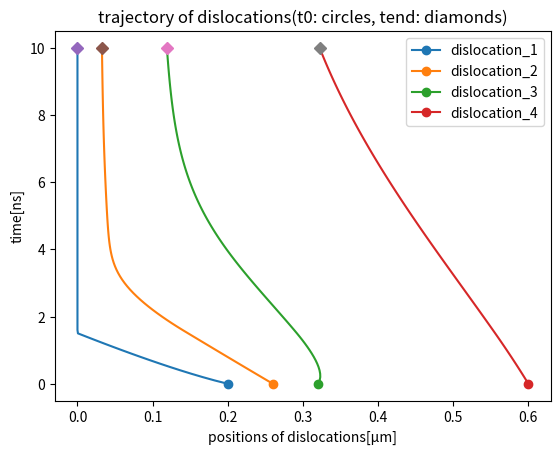

The script that saved this image:
import numpy as np 
import matplotlib.pyplot as plt 

def edge_dislocation_xy_interaction(dx,shear_modulus,poissons_ratio,burger_vector):
    sigma_xy_list = []
    for j in range(0,len(dx)):
        sigma_xy = 0
        for i in range(0,(len(dx))):
            if i != j:
                dis = dx[j]-dx[i]
                D = shear_modulus*burger_vector/(2*np.pi*(1-poissons_ratio))
                sigma_xy = sigma_xy + D*(1/(dis))
        sigma_xy_list.append(sigma_xy)
    return sigma_xy_list

shear_modulus = 26e9
poissons_ratio = 0.33
burger_vector = 0.256e-9
drag_coefficient = 1e-4
bu_dr = burger_vector/drag_coefficient
length = 2e-6
n_dislocations = 4
initial_position = length*np.array([0.1,0.13,0.16,0.3])
x_new = [initial_position]
velocities = []
stresses = []
delta_t = 0.1e-9
delta = 0
times = [0]
n_step = 100
for i in range(n_step):
    ans = edge_dislocation_xy_interaction(x_new[i],shear_modulus,poissons_ratio,burger_vector)
    external_stress = -25e+6
    stresses.append(ans)
    velocity = [x * bu_dr for x in (np.array(ans)+external_stress)]
    delta +=delta_t
    times.append(delta)
    dt = np.array([x * delta_t for x in velocity])
    x_n = x_new[i] + dt
    
    current_position = x_n
    if current_position[0] <= 0:
        current_position[0] = 0
        x_new.append(current_position)
        velocity[0]=0
        velocities.append(np.array(velocity))
    else:
        x_new.append(current_position)
        velocities.append(np.array(velocity))

def plot_trajectories(times,positions):
    fig, ax = plt.subplots()
    positions = np.divide(positions,1e-6)
    times = np.divide(times,1e-9)
    ax.plot(positions,times,'-o',markevery = [0])
    ax.plot(positions,times,'D',markevery = [-1])
    plt.title('trajectory of dislocations(t0: circles, tend: diamonds)')
    plt.xlabel('positions of dislocations[µm]')
    plt.ylabel('time[ns]')
    plt.legend(('dislocation_1','dislocation_2','dislocation_3','dislocation_4'))
    fig.savefig('Task_5a.png')
    plt.close(fig)

plot_trajectories(times,x_new)
